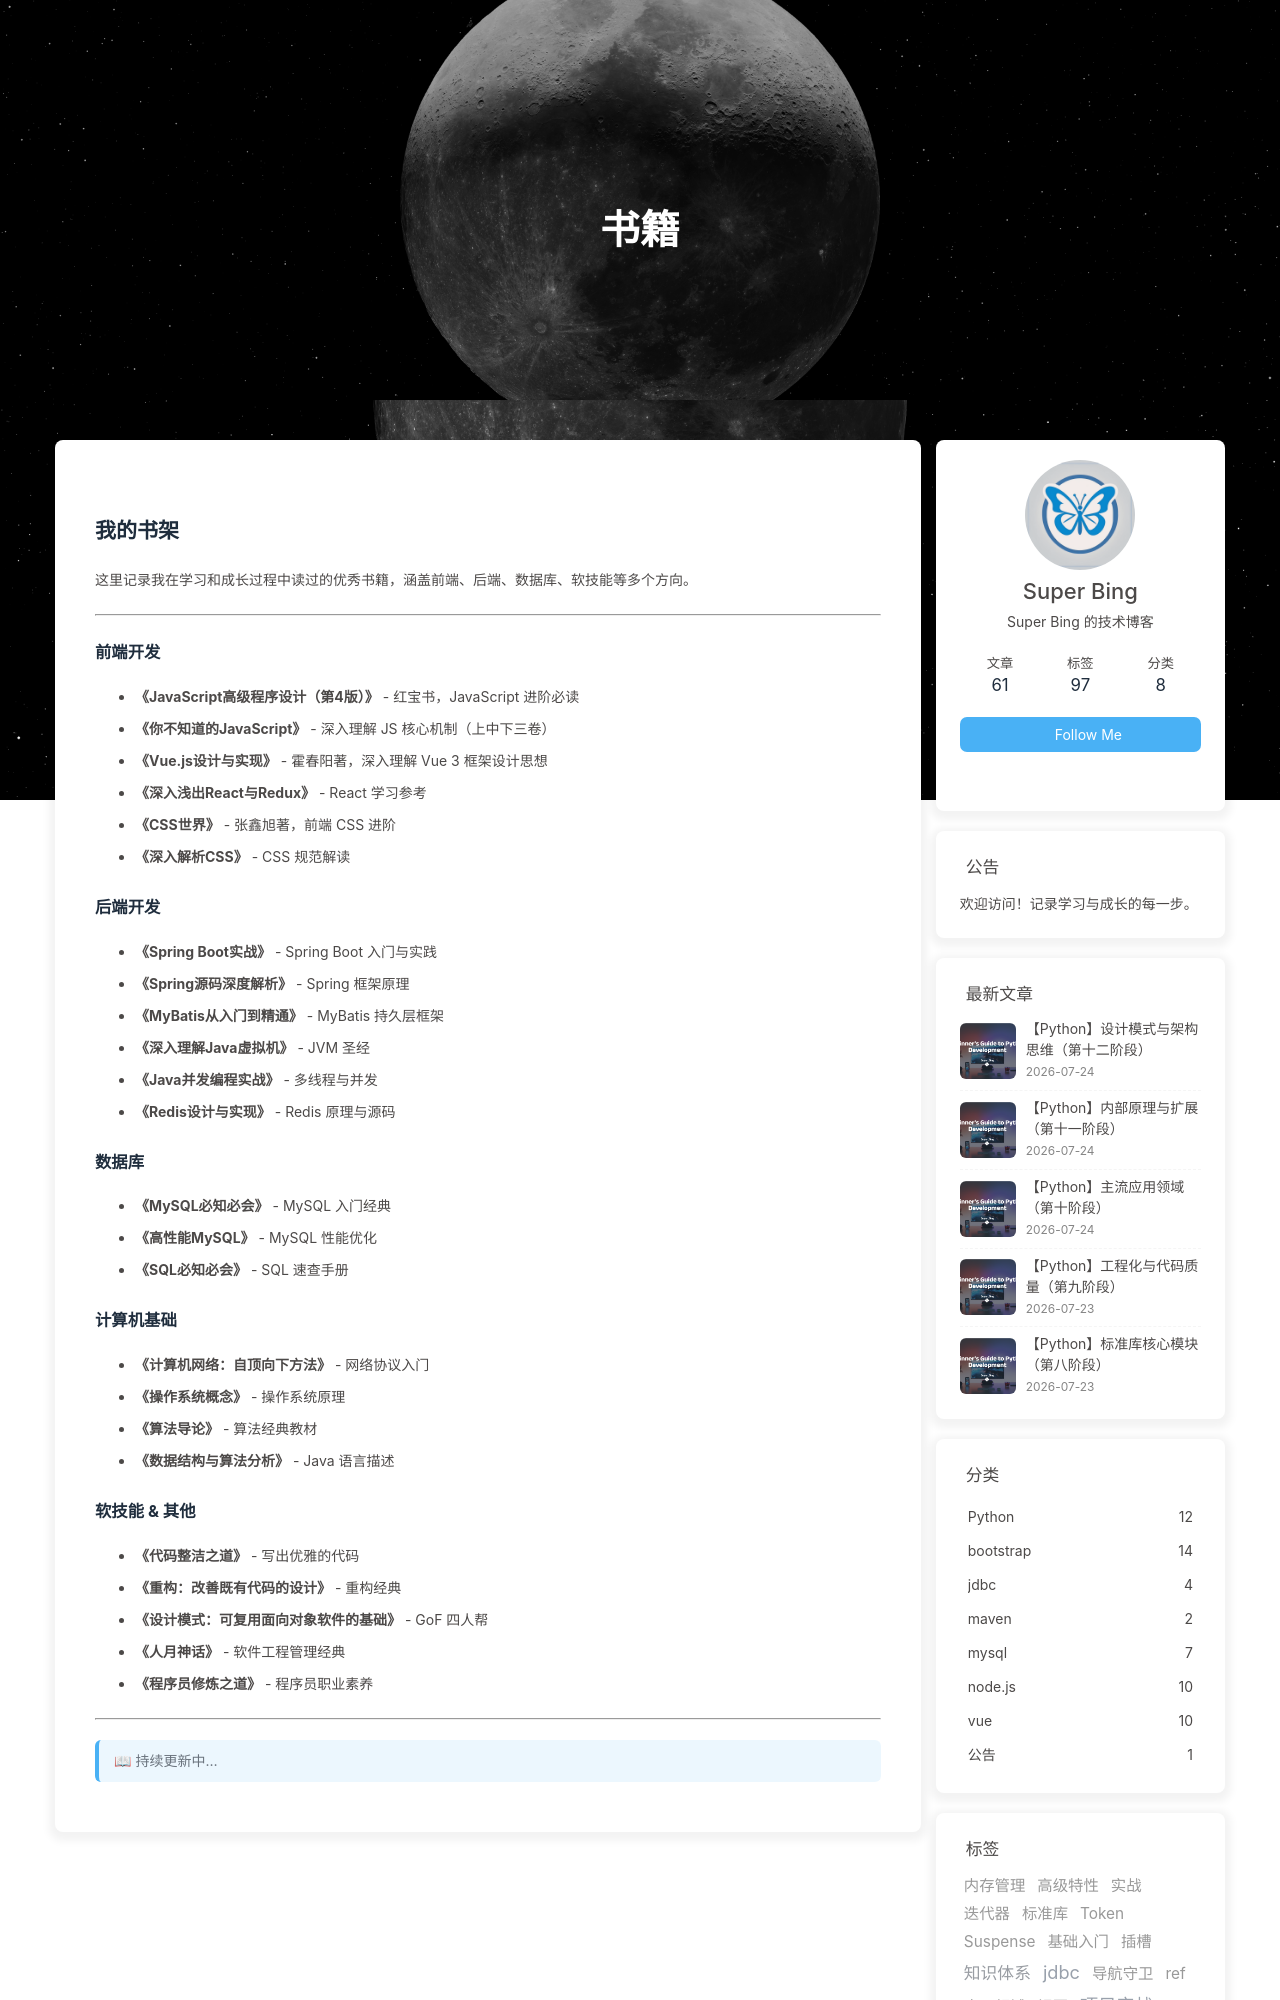

repository: bing997/LW-blog · page: books/index.html · generator: jekyll

---
title: 书籍
date: 2026-05-04 00:00:00
type: books
comment: false
---

## 我的书架

这里记录我在学习和成长过程中读过的优秀书籍，涵盖前端、后端、数据库、软技能等多个方向。

---

### 前端开发

- **《JavaScript高级程序设计（第4版）》** - 红宝书，JavaScript 进阶必读
- **《你不知道的JavaScript》** - 深入理解 JS 核心机制（上中下三卷）
- **《Vue.js设计与实现》** - 霍春阳著，深入理解 Vue 3 框架设计思想
- **《深入浅出React与Redux》** - React 学习参考
- **《CSS世界》** - 张鑫旭著，前端 CSS 进阶
- **《深入解析CSS》** - CSS 规范解读

### 后端开发

- **《Spring Boot实战》** - Spring Boot 入门与实践
- **《Spring源码深度解析》** - Spring 框架原理
- **《MyBatis从入门到精通》** - MyBatis 持久层框架
- **《深入理解Java虚拟机》** - JVM 圣经
- **《Java并发编程实战》** - 多线程与并发
- **《Redis设计与实现》** - Redis 原理与源码
